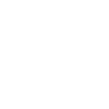
t = 0.00 s
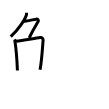
t = 4.00 s
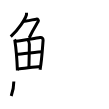
t = 8.00 s
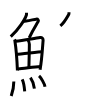
t = 12.00 s
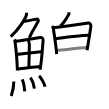
t = 15.50 s
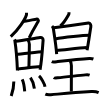
t = 20.00 s

The animated SVG that drew these frames (rendered in a browser with its animation timeline set to each time). Animation: 20 SMIL elements (animate=20); one cycle of 20.00 s.

<svg width="109px" height="109px" viewBox="0 0 px 109px" xmlns="http://www.w3.org/2000/svg" xmlns:xlink="http://www.w3.org/1999/xlink" xml:space="preserve" version="1.1"  baseProfile="full">
<path d="M26.49,12.75c0.04,0.56,0.16,1.47-0.09,2.26C25,19.5,18.5,29.5,10.74,36.62" style="fill:none;stroke:black;stroke-width:3;opacity:0">
  <animate attributeType="CSS" attributeName="opacity" from="0" to="1" begin="0s" dur="1s" repeatCount="0" fill="freeze" />
</path>
<path d="M23.39,21.38c1.93,0,10.82-1.94,12.85-2.23c1.74-0.25,2.63,1.17,1.91,2.4c-3.05,5.19-5.64,8.95-8.95,16.4" style="fill:none;stroke:black;stroke-width:3;opacity:0">
  <animate attributeType="CSS" attributeName="opacity" from="0" to="1" begin="1s" dur="1s" repeatCount="0" fill="freeze" />
</path>
<path d="M14.6,39.34c0.21,0.54,0.2,0.91,0.31,1.57c0.87,5.51,2.11,19.41,2.51,29.61" style="fill:none;stroke:black;stroke-width:3;opacity:0">
  <animate attributeType="CSS" attributeName="opacity" from="0" to="1" begin="2s" dur="1s" repeatCount="0" fill="freeze" />
</path>
<path d="M15.58,41.29c7.66-0.89,18.8-3.02,24.53-3.8c2.1-0.29,3.14,1.27,3,2.76c-0.51,5.47-1.15,19.3-3.04,29.49" style="fill:none;stroke:black;stroke-width:3;opacity:0">
  <animate attributeType="CSS" attributeName="opacity" from="0" to="1" begin="3s" dur="1s" repeatCount="0" fill="freeze" />
</path>
<path d="M27.91,40.48c0.85,0.74,1.46,2,1.45,3.75c-0.05,7.78-0.37,19.27-0.45,23.12" style="fill:none;stroke:black;stroke-width:3;opacity:0">
  <animate attributeType="CSS" attributeName="opacity" from="0" to="1" begin="4s" dur="1s" repeatCount="0" fill="freeze" />
</path>
<path d="M16.71,54.34c2.5-0.38,23.43-2.43,25.49-2.52" style="fill:none;stroke:black;stroke-width:3;opacity:0">
  <animate attributeType="CSS" attributeName="opacity" from="0" to="1" begin="5s" dur="1s" repeatCount="0" fill="freeze" />
</path>
<path d="M17.87,68.92c5.51-0.24,15.03-1.96,22.64-2.43" style="fill:none;stroke:black;stroke-width:3;opacity:0">
  <animate attributeType="CSS" attributeName="opacity" from="0" to="1" begin="6s" dur="1s" repeatCount="0" fill="freeze" />
</path>
<path d="M13.83,81.57c0,5.23-2.07,12.94-2.61,14.43" style="fill:none;stroke:black;stroke-width:3;opacity:0">
  <animate attributeType="CSS" attributeName="opacity" from="0" to="1" begin="7s" dur="1s" repeatCount="0" fill="freeze" />
</path>
<path d="M22.2,79.33c1.13,2.27,2.21,8.51,2.49,12.04" style="fill:none;stroke:black;stroke-width:3;opacity:0">
  <animate attributeType="CSS" attributeName="opacity" from="0" to="1" begin="8s" dur="1s" repeatCount="0" fill="freeze" />
</path>
<path d="M30.44,77.69c1.39,1.93,3.6,7.95,3.95,10.96" style="fill:none;stroke:black;stroke-width:3;opacity:0">
  <animate attributeType="CSS" attributeName="opacity" from="0" to="1" begin="9s" dur="1s" repeatCount="0" fill="freeze" />
</path>
<path d="M39.05,75.87c2.1,1.9,5.42,7.82,5.95,10.78" style="fill:none;stroke:black;stroke-width:3;opacity:0">
  <animate attributeType="CSS" attributeName="opacity" from="0" to="1" begin="10s" dur="1s" repeatCount="0" fill="freeze" />
</path>
<path d="M69,12.25c0,1.25,0.05,1.65-0.17,2.04c-2.08,3.71-4.43,8.17-8.45,11.6" style="fill:none;stroke:black;stroke-width:3;opacity:0">
  <animate attributeType="CSS" attributeName="opacity" from="0" to="1" begin="11s" dur="1s" repeatCount="0" fill="freeze" />
</path>
<path d="M52.05,26.01c0.68,0.71,1.21,2.03,1.36,2.96c0.81,5.19,2.97,20.49,3.25,25.17" style="fill:none;stroke:black;stroke-width:3;opacity:0">
  <animate attributeType="CSS" attributeName="opacity" from="0" to="1" begin="12s" dur="1s" repeatCount="0" fill="freeze" />
</path>
<path d="M53.81,27.69c9.42-1.28,31.15-4.12,34.62-4.58c1.67-0.22,2.75,1.89,2.39,3.85c-0.81,4.36-2.16,14.96-3.78,23.32" style="fill:none;stroke:black;stroke-width:3;opacity:0">
  <animate attributeType="CSS" attributeName="opacity" from="0" to="1" begin="13s" dur="1s" repeatCount="0" fill="freeze" />
</path>
<path d="M55.21,38.97c8.56-1.75,28.37-3.64,34.22-3.64" style="fill:none;stroke:black;stroke-width:3;opacity:0">
  <animate attributeType="CSS" attributeName="opacity" from="0" to="1" begin="14s" dur="1s" repeatCount="0" fill="freeze" />
</path>
<path d="M56.33,50.49c9.78-0.81,22.41-2.69,30.48-2.93" style="fill:none;stroke:black;stroke-width:3;opacity:0">
  <animate attributeType="CSS" attributeName="opacity" from="0" to="1" begin="15s" dur="1s" repeatCount="0" fill="freeze" />
</path>
<path d="M51.75,61.63c0.95,0.51,4.06,0.15,5.03,0.03c5.46-0.66,21.79-2.69,32.6-3.22c1.47-0.07,2.81,0.1,4.03,0.53" style="fill:none;stroke:black;stroke-width:3;opacity:0">
  <animate attributeType="CSS" attributeName="opacity" from="0" to="1" begin="16s" dur="1s" repeatCount="0" fill="freeze" />
</path>
<path d="M70.11,60.65c1.29,2.08,1.29,3.33,1.29,5c0,11.67-0.07,11.45-0.07,25.97" style="fill:none;stroke:black;stroke-width:3;opacity:0">
  <animate attributeType="CSS" attributeName="opacity" from="0" to="1" begin="17s" dur="1s" repeatCount="0" fill="freeze" />
</path>
<path d="M53.75,77.58c0.72,0.57,3.09,0.34,3.82,0.25c7.65-0.99,18.87-1.94,27.85-2.95c0.9-0.1,2.87-0.23,4.21,0.26" style="fill:none;stroke:black;stroke-width:3;opacity:0">
  <animate attributeType="CSS" attributeName="opacity" from="0" to="1" begin="18s" dur="1s" repeatCount="0" fill="freeze" />
</path>
<path d="M45.34,94.23c0.7,0.31,4.35,0.62,5.54,0.52c14.23-1.28,22.74-2.19,40.5-3.19c2.98-0.17,5.36,0.19,7.26,1" style="fill:none;stroke:black;stroke-width:3;opacity:0">
  <animate attributeType="CSS" attributeName="opacity" from="0" to="1" begin="19s" dur="1s" repeatCount="0" fill="freeze" />
</path>
</svg>
